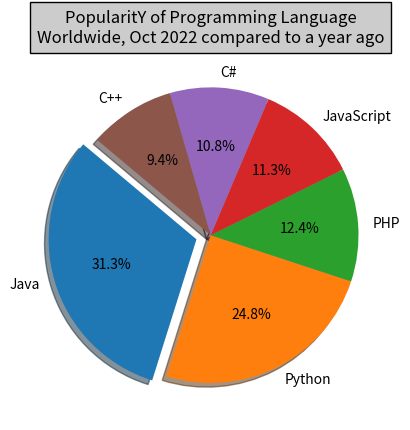

Python code for this plot:
#Write a Python programming to create a pie chart with a title of the popularity of programming Languages.
#Programming languages: Java, Python, PHP, JavaScript, C#, C++
#Popularity: 22.2, 17.6, 8.8, 8, 7.7, 6.7
import matplotlib.pyplot as plt
# Plot data
languages = 'Java', 'Python', 'PHP', 'JavaScript', 'C#', 'C++'
popuratity = [22.2, 17.6, 8.8, 8, 7.7, 6.7]
#colors = ['red', 'gold', 'yellowgreen', 'blue', 'lightcoral', 'lightskyblue']
colors = ["#1f77b4", "#ff7f0e", "#2ca02c", "#d62728", "#9467bd", "#8c564b"]
# explode 1st slice
explode = (0.1, 0, 0, 0, 0, 0)
# Plot
plt.pie(popuratity, explode=explode, labels=languages, colors=colors,
autopct='%1.1f%%', shadow=True, startangle=140)
plt.title("PopularitY of Programming Language\n" + "Worldwide, Oct 2022 compared to a year ago", bbox={'facecolor':'0.8', 'pad':5})
plt.show()
